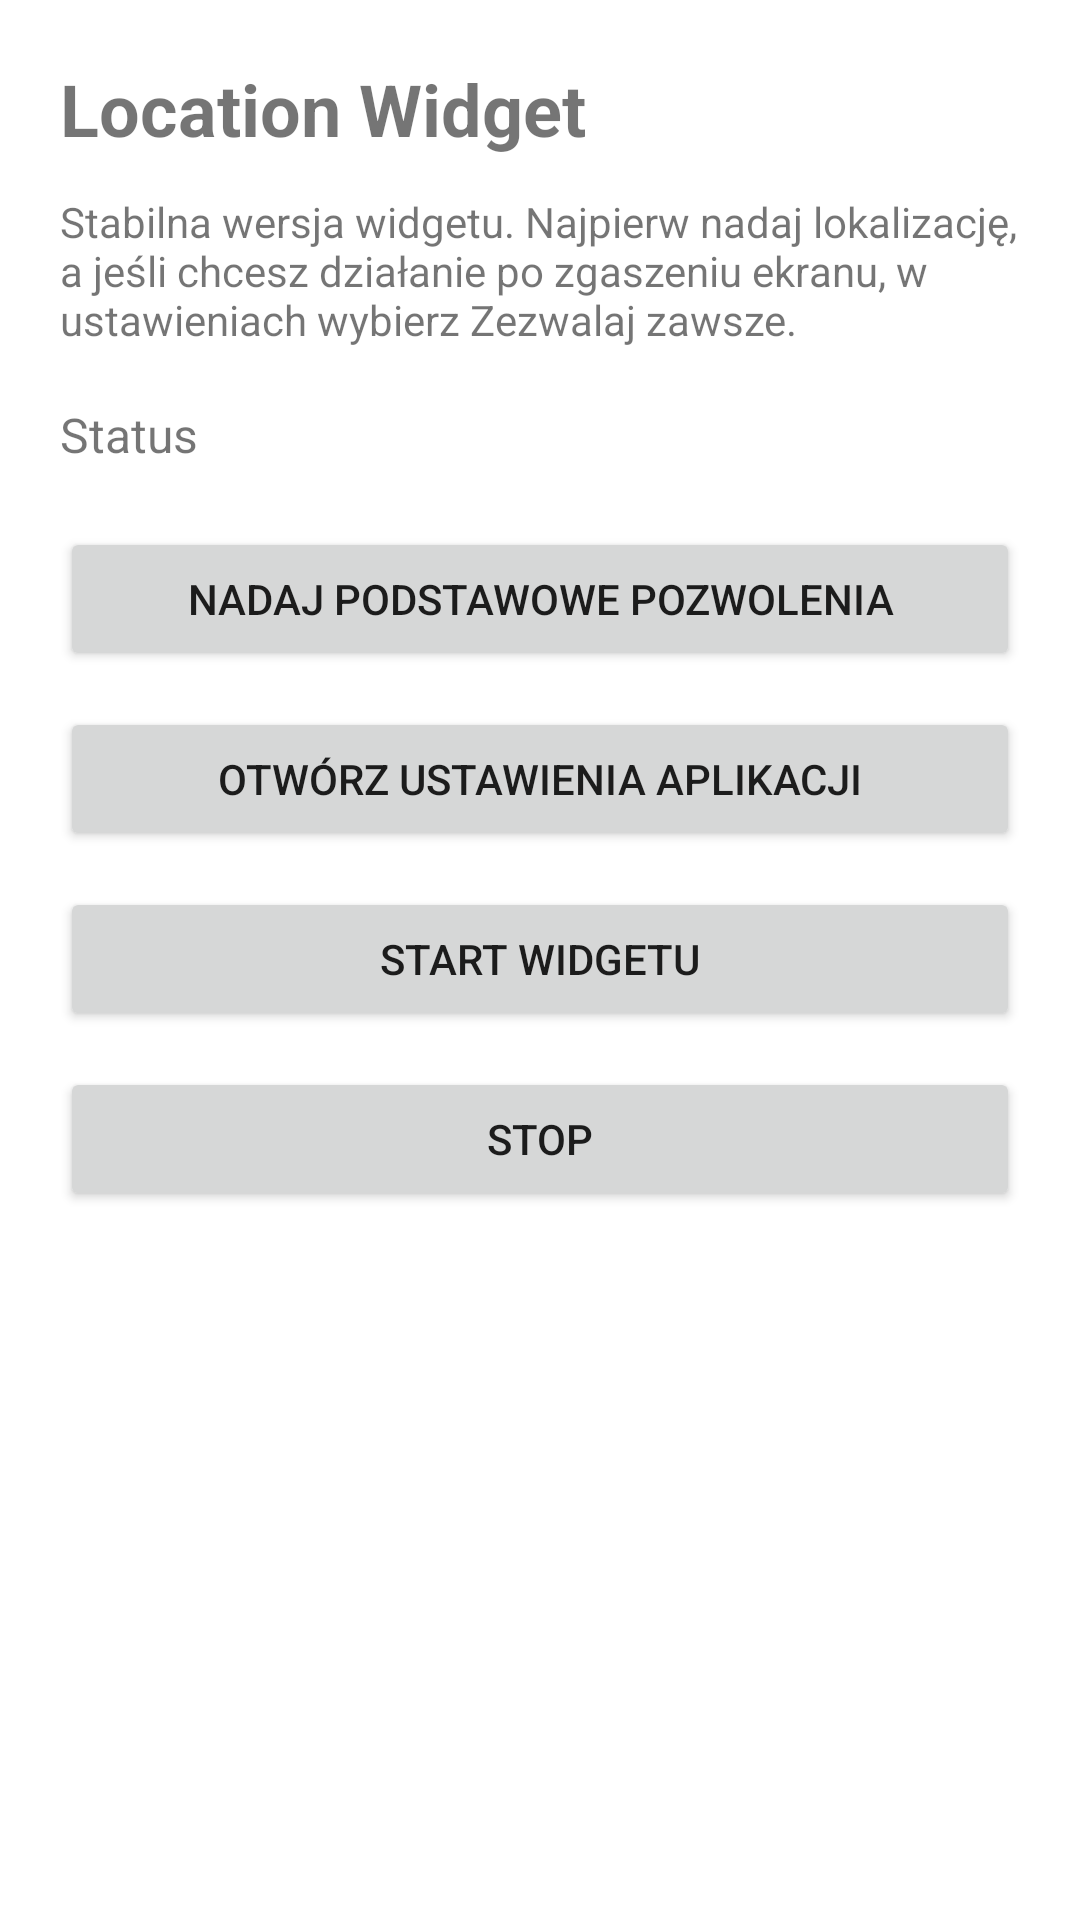

This screen was rendered from an Android layout file. Write that file and the resources it references.
<!-- AndroidManifest.xml: application theme Theme.LocationWidget -->
<!-- res/layout/activity_main.xml -->
<?xml version="1.0" encoding="utf-8"?>
<androidx.constraintlayout.widget.ConstraintLayout xmlns:android="http://schemas.android.com/apk/res/android"
    xmlns:app="http://schemas.android.com/apk/res-auto"
    android:layout_width="match_parent"
    android:layout_height="match_parent"
    android:padding="20dp">

    <TextView
        android:id="@+id/titleText"
        android:layout_width="0dp"
        android:layout_height="wrap_content"
        android:text="Location Widget"
        android:textSize="24sp"
        android:textStyle="bold"
        app:layout_constraintEnd_toEndOf="parent"
        app:layout_constraintStart_toStartOf="parent"
        app:layout_constraintTop_toTopOf="parent" />

    <TextView
        android:id="@+id/infoText"
        android:layout_width="0dp"
        android:layout_height="wrap_content"
        android:layout_marginTop="12dp"
        android:text="Stabilna wersja widgetu. Najpierw nadaj lokalizację, a jeśli chcesz działanie po zgaszeniu ekranu, w ustawieniach wybierz Zezwalaj zawsze."
        app:layout_constraintEnd_toEndOf="parent"
        app:layout_constraintStart_toStartOf="parent"
        app:layout_constraintTop_toBottomOf="@id/titleText" />

    <TextView
        android:id="@+id/statusText"
        android:layout_width="0dp"
        android:layout_height="wrap_content"
        android:layout_marginTop="18dp"
        android:text="Status"
        android:textSize="16sp"
        app:layout_constraintEnd_toEndOf="parent"
        app:layout_constraintStart_toStartOf="parent"
        app:layout_constraintTop_toBottomOf="@id/infoText" />

    <Button
        android:id="@+id/permissionButton"
        android:layout_width="0dp"
        android:layout_height="wrap_content"
        android:layout_marginTop="20dp"
        android:text="Nadaj podstawowe pozwolenia"
        app:layout_constraintEnd_toEndOf="parent"
        app:layout_constraintStart_toStartOf="parent"
        app:layout_constraintTop_toBottomOf="@id/statusText" />

    <Button
        android:id="@+id/backgroundButton"
        android:layout_width="0dp"
        android:layout_height="wrap_content"
        android:layout_marginTop="12dp"
        android:text="Otwórz ustawienia aplikacji"
        app:layout_constraintEnd_toEndOf="parent"
        app:layout_constraintStart_toStartOf="parent"
        app:layout_constraintTop_toBottomOf="@id/permissionButton" />

    <Button
        android:id="@+id/startButton"
        android:layout_width="0dp"
        android:layout_height="wrap_content"
        android:layout_marginTop="12dp"
        android:text="Start widgetu"
        app:layout_constraintEnd_toEndOf="parent"
        app:layout_constraintStart_toStartOf="parent"
        app:layout_constraintTop_toBottomOf="@id/backgroundButton" />

    <Button
        android:id="@+id/stopButton"
        android:layout_width="0dp"
        android:layout_height="wrap_content"
        android:layout_marginTop="12dp"
        android:text="Stop"
        app:layout_constraintEnd_toEndOf="parent"
        app:layout_constraintStart_toStartOf="parent"
        app:layout_constraintTop_toBottomOf="@id/startButton" />

</androidx.constraintlayout.widget.ConstraintLayout>
<!-- resources referenced by this layout -->
<resources>
  <style name="Theme.LocationWidget" parent="Theme.MaterialComponents.DayNight.NoActionBar">
          <item name="colorPrimary">#1F2937</item>
          <item name="colorPrimaryVariant">#111827</item>
          <item name="colorOnPrimary">#FFFFFF</item>
          <item name="colorSecondary">#2563EB</item>
          <item name="colorOnSecondary">#FFFFFF</item>
          <item name="android:statusBarColor" tools:targetApi="l">#111827</item>
      </style>
</resources>
